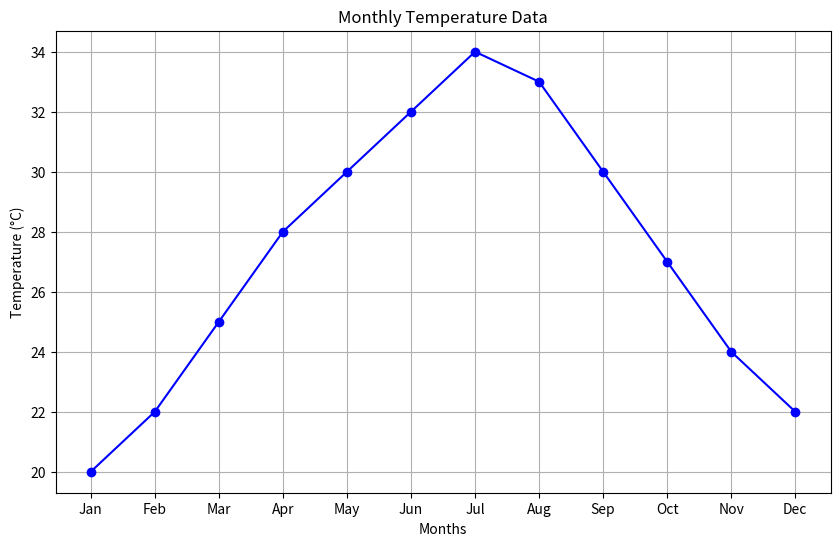
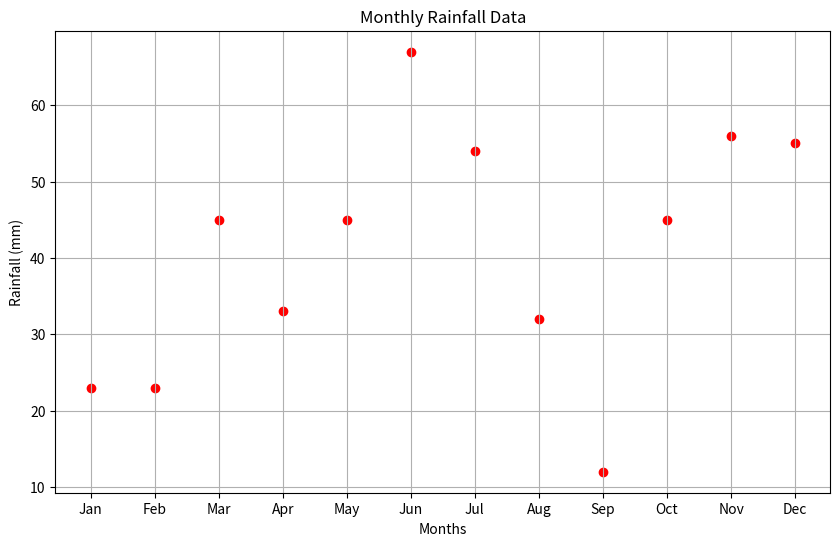

The script that saved these images, in order:
import matplotlib.pyplot as plt


months = ['Jan', 'Feb', 'Mar', 'Apr', 'May', 'Jun', 'Jul', 'Aug', 'Sep', 'Oct', 'Nov', 'Dec']
temperature = [20, 22, 25, 28, 30, 32, 34, 33, 30, 27, 24, 22]  # Sample temperature values
rainfall =[23,23,45,33,45,67,54,32,12,45,56,55]
plt.figure(figsize=(10, 6))
plt.plot(months, temperature, marker='o', linestyle='-', color='b')
plt.title('Monthly Temperature Data')
plt.xlabel('Months')
plt.ylabel('Temperature (°C)')
plt.grid(True)

plt.figure(figsize=(10, 6))
plt.scatter(months, rainfall, color='r', marker='o')
plt.title('Monthly Rainfall Data')
plt.xlabel('Months')
plt.ylabel('Rainfall (mm)')
plt.grid(True)
plt.show()
